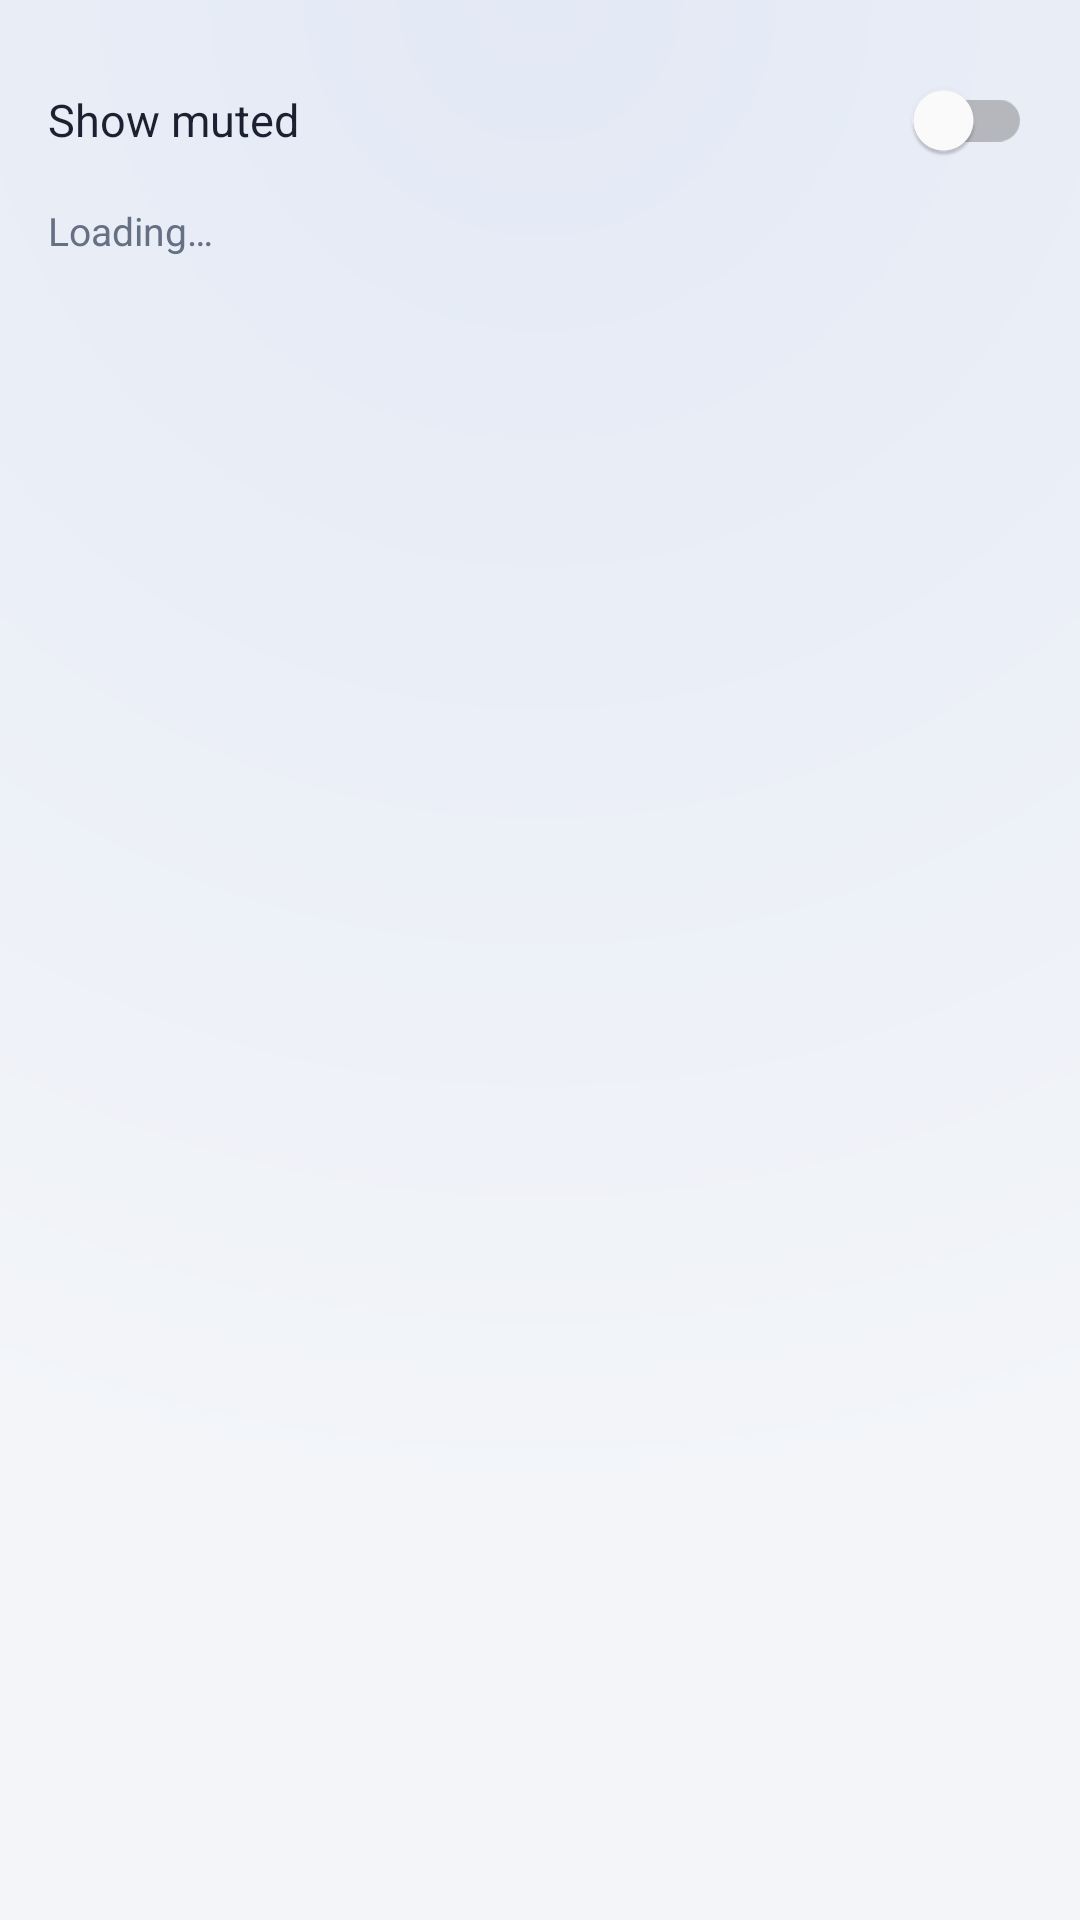

Reconstruct the res/layout file that produces this screen, plus the resources it refers to.
<!-- AndroidManifest.xml: application theme Theme.HomeEnv -->
<!-- res/layout/fragment_notification_history.xml -->
<?xml version="1.0" encoding="utf-8"?>
<LinearLayout xmlns:android="http://schemas.android.com/apk/res/android"
    android:layout_width="match_parent"
    android:layout_height="match_parent"
    android:orientation="vertical"
    android:background="@drawable/bg_screen">

    <ScrollView
        android:layout_width="match_parent"
        android:layout_height="match_parent"
        android:clipToPadding="false">

        <LinearLayout
            android:id="@+id/container"
            android:layout_width="match_parent"
            android:layout_height="wrap_content"
            android:orientation="vertical"
            android:paddingStart="16dp"
            android:paddingEnd="16dp"
            android:paddingTop="16dp"
            android:paddingBottom="32dp">

            
            <com.google.android.material.switchmaterial.SwitchMaterial
                android:id="@+id/show_muted"
                android:layout_width="match_parent"
                android:layout_height="wrap_content"
                android:text="Show muted"
                android:textColor="@color/text"
                android:textSize="15sp" />

            <TextView
                android:id="@+id/status"
                android:layout_width="match_parent"
                android:layout_height="wrap_content"
                android:text="Loading…"
                android:textColor="@color/muted"
                android:textSize="13sp"
                android:layout_marginTop="4dp"
                android:layout_marginBottom="12dp" />

            <LinearLayout
                android:id="@+id/list"
                android:layout_width="match_parent"
                android:layout_height="wrap_content"
                android:orientation="vertical" />
        </LinearLayout>
    </ScrollView>
</LinearLayout>
<!-- resources referenced by this layout -->
<resources>
  <color name="muted">#8a93a6</color>
  <color name="text">#e8ecf3</color>
  <!-- drawable bg_screen (drawable) -->
  <?xml version="1.0" encoding="utf-8"?>
  <shape xmlns:android="http://schemas.android.com/apk/res/android" android:shape="rectangle">
      <gradient
          android:type="radial"
          android:centerX="0.5"
          android:centerY="0"
          android:gradientRadius="140%p"
          android:startColor="@color/bg_glow"
          android:endColor="@color/bg" />
  </shape>
  <style name="Theme.HomeEnv" parent="Theme.MaterialComponents.DayNight.NoActionBar">
          <item name="colorPrimary">@color/card</item>
          <item name="colorPrimaryVariant">@color/bg</item>
          <item name="colorOnPrimary">@color/text</item>
          <item name="colorSecondary">@color/good</item>
          <item name="colorSecondaryVariant">@color/good</item>
          <item name="colorOnSecondary">@color/bg</item>
  
          <item name="android:statusBarColor">@color/bg_glow</item>
          <item name="android:navigationBarColor">@color/bg</item>
          <item name="android:windowLightStatusBar">@bool/light_system_bars</item>
          <item name="android:windowLightNavigationBar" tools:targetApi="27">@bool/light_system_bars</item>
  
          <item name="android:windowBackground">@color/bg</item>
          <item name="android:colorBackground">@color/bg</item>
          <item name="colorSurface">@color/card</item>
          <item name="colorOnSurface">@color/text</item>
  
          <item name="android:textColorPrimary">@color/text</item>
          <item name="android:textColorSecondary">@color/muted</item>
  
          <item name="colorControlActivated">@color/good</item>
          <item name="colorSwitchThumbNormal">@color/muted</item>
      </style>
  <color name="bg_glow">#1a2233</color>
  <color name="bg">#0f1218</color>
  <color name="card">#171c26</color>
  <color name="good">#3ecf8e</color>
</resources>
